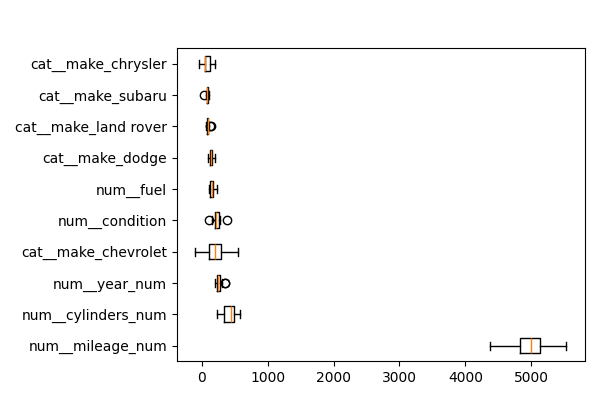

Data behind this chart, as committed beside it:
feature, importances_mean
num__mileage_num, 4944
num__cylinders_num, 422.5
num__year_num, 258.2
cat__make_chevrolet, 224.8
num__condition, 222
num__fuel, 149.4
cat__make_dodge, 142.7
cat__make_land rover, 90.06
cat__make_subaru, 81.48
cat__make_chrysler, 72.02
cat__make_nissan, 61.45
cat__make_ford, 45.72
cat__make_jeep, 15.93
cat__make_bmw, 9.6
cat__make_jaguar, 8.361
cat__make_lexus, 6.18
cat__make_hyundai, 3.173
cat__make_mercedes-benz, 2.925
cat__make_audi, 2.42
cat__make_volkswagen, 2.206
cat__make_ram, 1.828
cat__make_tesla, 1.297
cat__make_buick, 0.1144
cat__make_cadillac, 0.0
cat__make_acura, 0.0
cat__make_saab, 0.0
cat__make_mercedes, 0.0
cat__make_fiat, 0.0
cat__make_chevy, 0.0
cat__make_lincoln, 0.0
cat__make_international, 0.0
cat__make_infiniti, 0.0
cat__make_honda, 0.0
cat__make_suzuki, 0.0
cat__make_pontiac, 0.0
cat__make_maserati, 0.0
cat__make_mazda, 0.0
cat__make_kia, 0.0
cat__make_hummer, 0.0
cat__make_mitsubishi, 0.0
cat__make_mercedes benz, 0.0
cat__make_vw, 0.0
cat__make_toyota, 0.0
cat__make_mercury, 0.0
cat__make_scion, 0.0
cat__make_gmc, -0.3926
cat__make_volvo, -2.085
num__title_status, -2.493
num__transmission, -17.07
